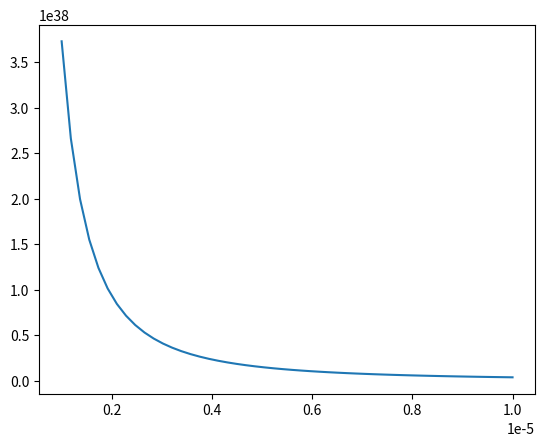

Source code (Python):
# -*- coding: utf-8 -*-
"""
Created on Fri May 15 11:10:32 2020

[redacted]
"""
import numpy as np
import matplotlib.pyplot as plt

#dispersion relation of rossby wave
Beta = 10**(-11)
Ri = np.sqrt(9.81*3800)/(2*7.29*10**(-5)*np.sin(45))

k = np.linspace(-10/Ri, 10/Ri, num = 50)

w = -Beta*k/(k**2+Ri**(-2))

#plt.figure
#plt.plot(k,w)
#plt.show()

(Ri -1)/Ri**2

#dispersion relation of an "equatorial" rossby wave
g = 9.81
H = 3800

#assume wavenumber is much smaller than 1/Ri
k = (1/Ri)/10000


y = np.linspace(0.000001,0.00001, num = 50)

R_eq = g*H/((Beta*y)**2)

c = -(R_eq)*Beta/(R_eq*k**2+1)

plt.figure
plt.plot(y, R_eq)
plt.show